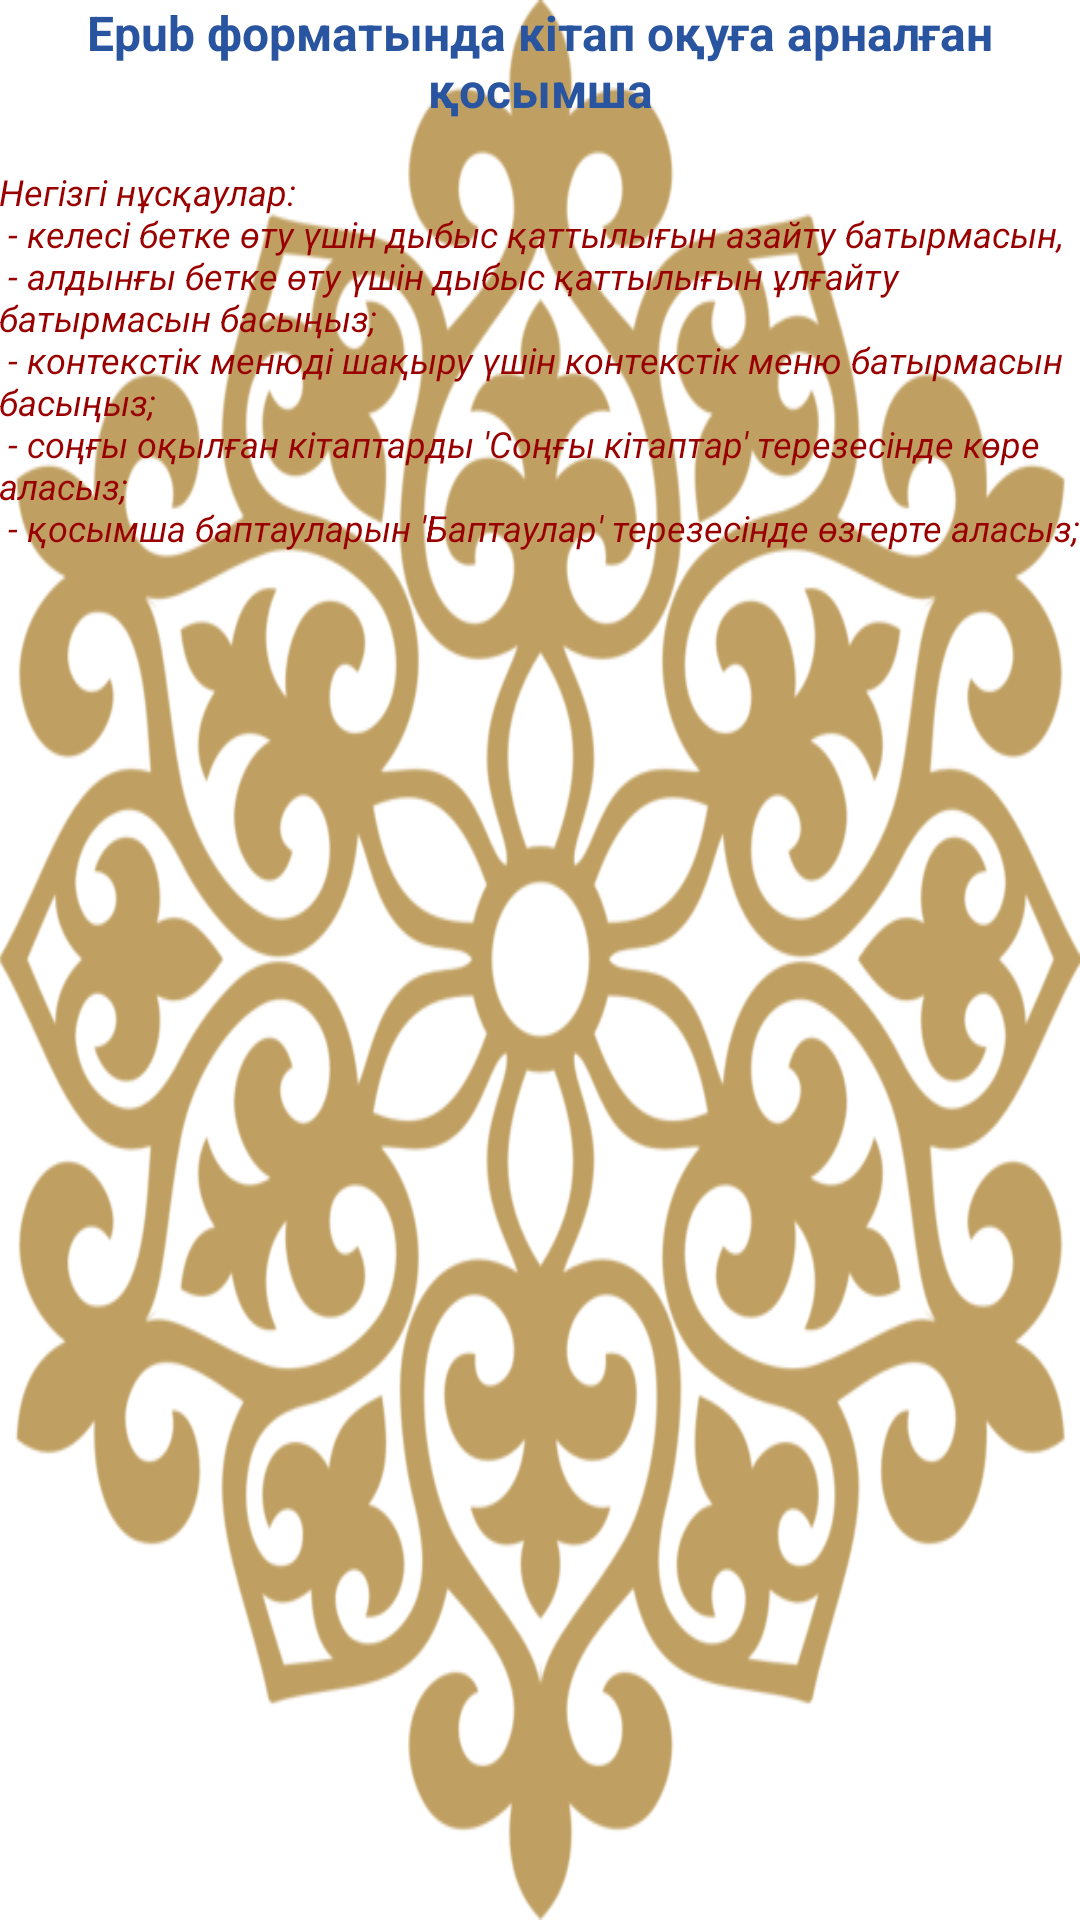

Write the Android layout XML for this screen, with the resource values it uses.
<!-- AndroidManifest.xml: application theme AppTheme -->
<!-- res/layout/activity_help.xml -->
<LinearLayout xmlns:android="http://schemas.android.com/apk/res/android"
    xmlns:tools="http://schemas.android.com/tools"
    android:layout_width="match_parent"
    android:layout_height="match_parent"
    android:paddingBottom="@dimen/activity_vertical_margin"
    android:paddingLeft="@dimen/activity_horizontal_margin"
    android:paddingRight="@dimen/activity_horizontal_margin"
    android:paddingTop="@dimen/activity_vertical_margin"
    tools:context=".HelpActivity" 
    style="@style/ImageAppTheme"
    android:orientation="vertical">

    <TextView
        android:id="@+id/textViewTitle"
        android:layout_width="wrap_content"
        android:layout_height="wrap_content"
        android:text="@string/help_title" 
        android:layout_marginBottom="15dp"
        style="@style/AboutTitle"/>

    <TextView
        android:id="@+id/textViewBody"
        android:layout_width="wrap_content"
        android:layout_height="wrap_content"
        android:text="@string/help_body" 
        style="@style/AboutBody"/>

</LinearLayout>
<!-- resources referenced by this layout -->
<resources>
  <string name="help_body">
          Негізгі нұсқаулар:\n
          - келесі бетке өту үшін дыбыс қаттылығын азайту батырмасын,\n
          - алдынғы бетке өту үшін дыбыс қаттылығын ұлғайту батырмасын басыңыз;\n
          - контекстік менюді шақыру үшін контекстік меню батырмасын басыңыз;\n
          - соңғы оқылған кітаптарды \'Соңғы кітаптар\' терезесінде көре аласыз;\n
          - қосымша баптауларын \'Баптаулар\' терезесінде өзгерте аласыз;\n</string>
  <string name="help_title">Epub форматында кітап оқуға арналған қосымша</string>
  <style name="AboutBody">
          <item name="android:layout_gravity">center_vertical</item>
          <item name="android:layout_width">wrap_content</item>
          <item name="android:layout_height">wrap_content</item>
          <item name="android:gravity">left</item>
          <item name="android:drawablePadding">2dp</item>
          <item name="android:textSize">12dp</item>
          <item name="android:textStyle">italic</item>
          <item name="android:textColor">#990000</item>
          <item name="android:background">@null</item>
      </style>
  <style name="AboutTitle">
          <item name="android:layout_gravity">center_vertical</item>
          <item name="android:layout_width">wrap_content</item>
          <item name="android:layout_height">wrap_content</item>
          <item name="android:gravity">center_horizontal</item>
          <item name="android:drawablePadding">2dp</item>
          <item name="android:textSize">16dp</item>
          <item name="android:textStyle">bold</item>
          <item name="android:textColor">#ff29549f</item>
          <item name="android:background">@null</item>
      </style>
  <style name="ImageAppTheme" parent="AppTheme">
          <item name="android:background">@drawable/ornament1</item>
      </style>
  <style name="AppTheme" parent="android:Theme.Light" />
  <!-- drawable ornament1: png bitmap (drawable, 113850 bytes) -->
</resources>
